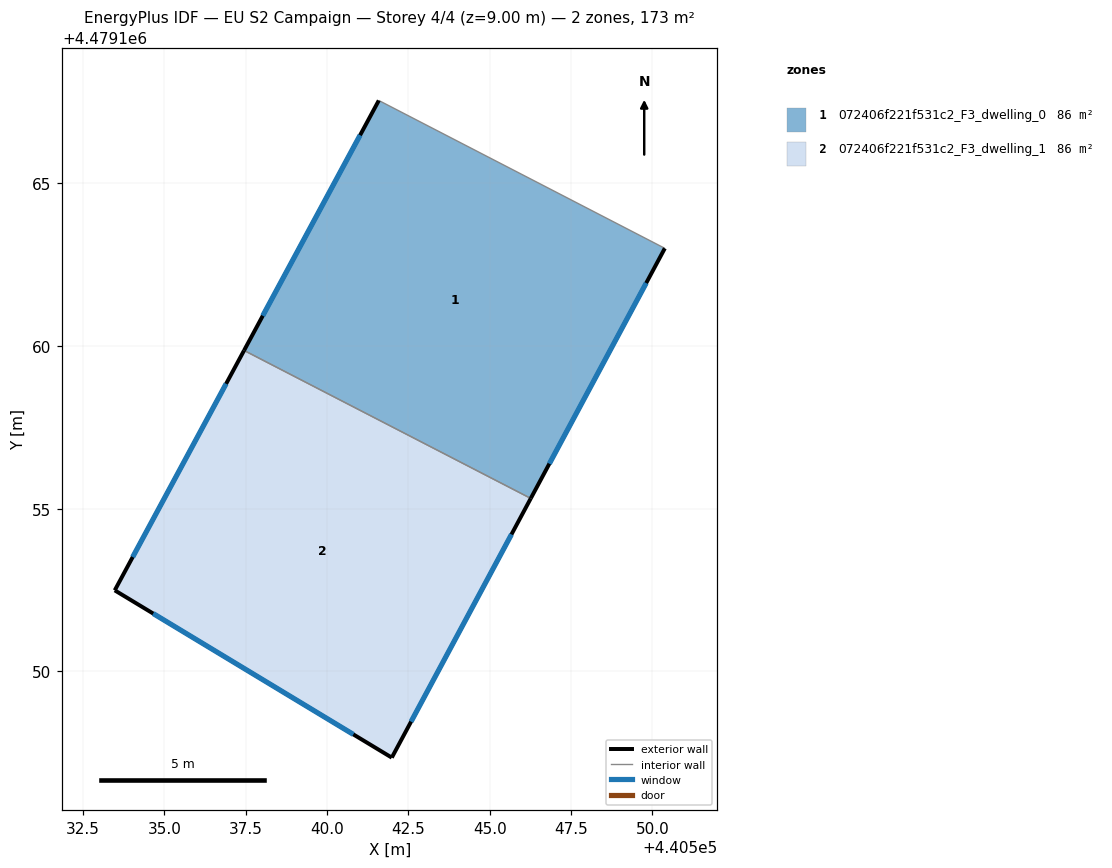
=== STOREY PLAN SPEC (per zone: floor XY polygon, exterior-wall plan segments, windows/doors) ===
zone 1: 072406f221f531c2_F3_dwelling_0  (86.4 m²)
  floor: (440546.26, 4479155.32) (440550.38, 4479163.00) (440541.59, 4479167.55) (440537.45, 4479159.86)
  exterior wall: (440537.45, 4479159.86) – (440541.59, 4479167.55)  [8.7 m]
    window: (440538.02, 4479160.93) – (440541.01, 4479166.48)  [13.7 m²]
  exterior wall: (440550.38, 4479163.00) – (440546.26, 4479155.32)  [8.7 m]
    window: (440549.81, 4479161.94) – (440546.83, 4479156.38)  [13.7 m²]
  interior walls: 2
zone 2: 072406f221f531c2_F3_dwelling_1  (86.4 m²)
  floor: (440541.99, 4479147.35) (440546.26, 4479155.32) (440537.45, 4479159.86) (440533.47, 4479152.49)
  exterior wall: (440541.99, 4479147.35) – (440533.47, 4479152.49)  [9.9 m]
    window: (440540.81, 4479148.06) – (440534.66, 4479151.78)  [15.6 m²]
  exterior wall: (440533.47, 4479152.49) – (440537.45, 4479159.86)  [8.4 m]
    window: (440534.03, 4479153.51) – (440536.90, 4479158.84)  [13.1 m²]
  exterior wall: (440546.26, 4479155.32) – (440541.99, 4479147.35)  [9.0 m]
    window: (440545.67, 4479154.21) – (440542.58, 4479148.46)  [14.2 m²]
  interior walls: 1

=== DERIVED (storey summary) ===
Building: EU S2 Campaign
Storey: 4 of 4  (floor level z = 9.00 m)
Storey gross floor area: 172.8 m²
Zones on this storey: 2
  - 072406f221f531c2_F3_dwelling_0: floor 86.4 m²; exterior wall 17.4 m (52.3 m²); 2 window(s) 27.3 m²; WWR 52.2%
  - 072406f221f531c2_F3_dwelling_1: floor 86.4 m²; exterior wall 27.4 m (82.1 m²); 3 window(s) 42.8 m²; WWR 52.2%
Zone adjacency (shared interzone walls):
  - 072406f221f531c2_F3_dwelling_0 ↔ 072406f221f531c2_F3_dwelling_1